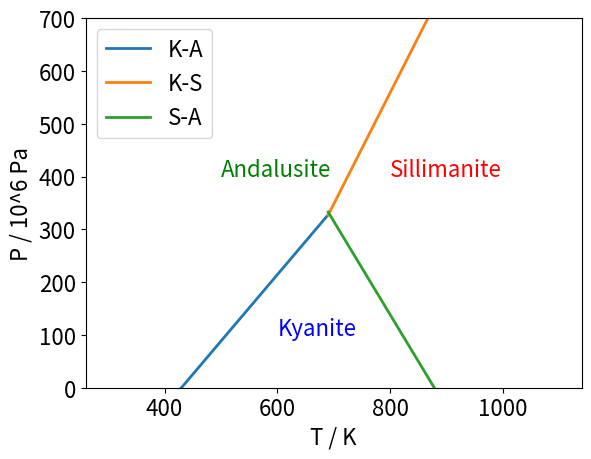

Python code for this plot:
#!/usr/bin/env python
#-*- Encoding: UTF-8 -*-

import numpy as np
import matplotlib as mpl
mpl.rcParams['lines.linewidth'] = 2
mpl.rcParams['font.size'] = 16
import matplotlib.pyplot as plt

"""
Draw the Phase diagram of Al2SiO5.
Phase boundary lines intersect at:
    K-A: T = 430K
    K-S: T = 535K
    S-A: T = 878K
"""

T0 = 300.
T1 = 1100.
T_KA = 430.
T_KS = 535.
T_SA = 878.
T_rg_KA = np.arange(T0, 690.)
T_rg_KS = np.arange(690., T1)
T_rg_SA = np.arange(690., T1)
# Slope of the phase boundaries, in mPa / K
PT_slope_KA = 1.26
PT_slope_KS = 2.11
PT_slope_SA = -1.77

fig = plt.figure()
ax = fig.add_subplot(111)
ax.plot(T_rg_KA, PT_slope_KA * (T_rg_KA - T_KA), label='K-A')
ax.plot(T_rg_KS, PT_slope_KS * (T_rg_KS - T_KS), label='K-S')
ax.plot(T_rg_SA, PT_slope_SA * (T_rg_SA - T_SA), label='S-A')

ax.text(600, 100, 'Kyanite', fontsize=16, color='blue')
ax.text(500, 400, 'Andalusite', fontsize=16, color='green')
ax.text(800, 400, 'Sillimanite', fontsize=16, color='red')

ax.legend(loc='upper left')
ax.set_xlabel('T / K')
ax.set_ylabel('P / 10^6 Pa')
ax.set_ylim((0.0, 7.0e2))

plt.show()

#End of file problem_5.39.py
